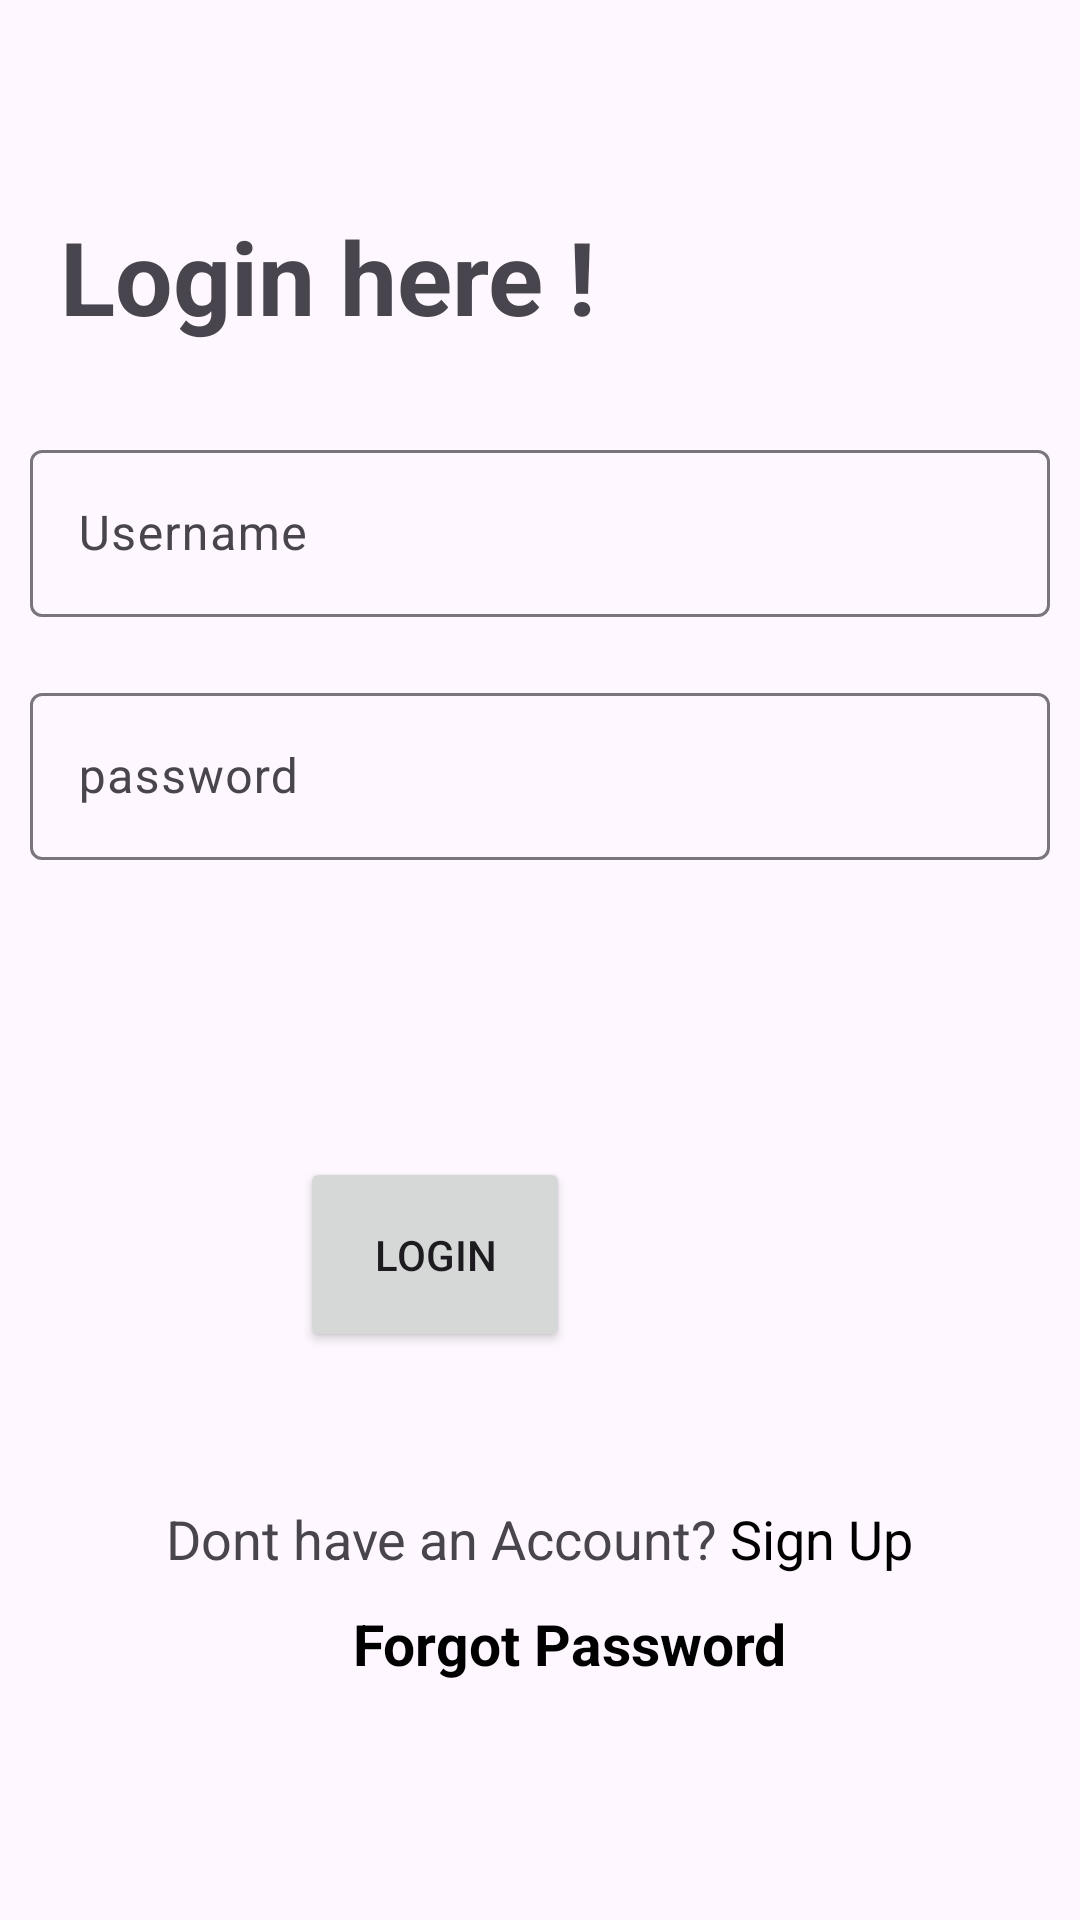

Produce the Android XML layout that renders to this screen, including the resource entries it uses.
<!-- AndroidManifest.xml: application theme Theme.EnvironmentalStudies -->
<!-- res/layout/activity_login.xml -->
<?xml version="1.0" encoding="utf-8"?>
<ScrollView xmlns:android="http://schemas.android.com/apk/res/android"
    xmlns:app="http://schemas.android.com/apk/res-auto"
    xmlns:tools="http://schemas.android.com/tools"
    android:layout_width="match_parent"
    android:layout_height="match_parent">

    <LinearLayout
        android:layout_width="match_parent"
        android:layout_height="wrap_content"
        android:orientation="vertical"
        android:layout_gravity="center"
        android:gravity="center">

        <TextView
            android:id="@+id/textView2"
            android:layout_width="match_parent"
            android:layout_height="wrap_content"
            android:layout_marginStart="20dp"
            android:layout_marginTop="20dp"
            android:layout_marginEnd="20dp"
            android:layout_marginBottom="20dp"
            android:text="Login here !"
            android:textSize="34sp"
            android:textStyle="bold" />

        <LinearLayout
            android:id="@+id/main"
            android:layout_width="match_parent"
            android:layout_height="wrap_content"
            android:layout_below="@id/textView2"
            android:orientation="vertical">

            <com.google.android.material.textfield.TextInputLayout
                android:layout_width="match_parent"
                android:layout_height="match_parent"
                android:layout_margin="10dp">

                <com.google.android.material.textfield.TextInputEditText
                    android:id="@+id/UsernameET"
                    android:layout_width="match_parent"
                    android:layout_height="wrap_content"
                    android:hint="Username" />
            </com.google.android.material.textfield.TextInputLayout>

            <com.google.android.material.textfield.TextInputLayout
                android:layout_width="match_parent"
                android:layout_height="wrap_content"
                android:layout_margin="10dp">

                <com.google.android.material.textfield.TextInputEditText
                    android:id="@+id/PasswordET"
                    android:layout_width="match_parent"
                    android:layout_height="wrap_content"
                    android:drawablePadding="8dp"
                    android:hint="password"
                    android:inputType="text|textPassword" />
            </com.google.android.material.textfield.TextInputLayout>

            <RelativeLayout
                android:layout_width="match_parent"
                android:layout_height="match_parent">

                <ProgressBar
                    android:id="@+id/loginProgress"
                    style="?android:attr/progressBarStyle"
                    android:layout_width="wrap_content"
                    android:layout_height="wrap_content"
                    android:layout_alignParentStart="true"
                    android:layout_alignParentTop="true"
                    android:layout_alignParentEnd="true"
                    android:layout_alignParentBottom="true"
                    android:layout_marginStart="171dp"
                    android:layout_marginTop="20dp"
                    android:layout_marginEnd="192dp"
                    android:layout_marginBottom="21dp"
                    android:visibility="invisible" />

            </RelativeLayout>

            <Button
                android:id="@+id/LoginBtn"
                android:layout_width="90dp"
                android:layout_height="65dp"
                android:layout_gravity="end"
                android:layout_marginStart="20dp"
                android:layout_marginTop="0dp"
                android:layout_marginEnd="170dp"
                android:layout_marginBottom="20dp"
                android:text="Login" />

        </LinearLayout>

        <LinearLayout
            android:layout_width="match_parent"
            android:layout_height="wrap_content"
            android:layout_below="@id/main"
            android:layout_marginStart="30dp"
            android:layout_marginTop="30dp"
            android:layout_marginEnd="30dp"
            android:layout_marginBottom="30dp"
            android:gravity="center"
            android:orientation="vertical">

            <TextView
                android:id="@+id/tx_signUp"
                android:layout_width="wrap_content"
                android:layout_height="wrap_content"
                android:textSize="18sp"
                android:text="@string/signUp" />

            <TextView
                android:id="@+id/tx_forgot_pass"
                android:layout_width="wrap_content"
                android:layout_height="wrap_content"
                android:layout_marginStart="10dp"
                android:text="@string/forgot_pass"
                android:layout_marginTop="10dp"
                android:textSize="19sp"
                android:textStyle="bold" />
        </LinearLayout>

    </LinearLayout>

</ScrollView>
<!-- resources referenced by this layout -->
<resources>
  <string name="forgot_pass"><font color="#ff3"><b>Forgot Password</b></font></string>
  <string name="signUp">Dont have an Account?<font color="#fff"> Sign Up</font></string>
  <style name="Theme.EnvironmentalStudies" parent="Base.Theme.EnvironmentalStudies" />
  <style name="Base.Theme.EnvironmentalStudies" parent="Theme.Material3.DayNight.NoActionBar">
          
          
      </style>
</resources>
